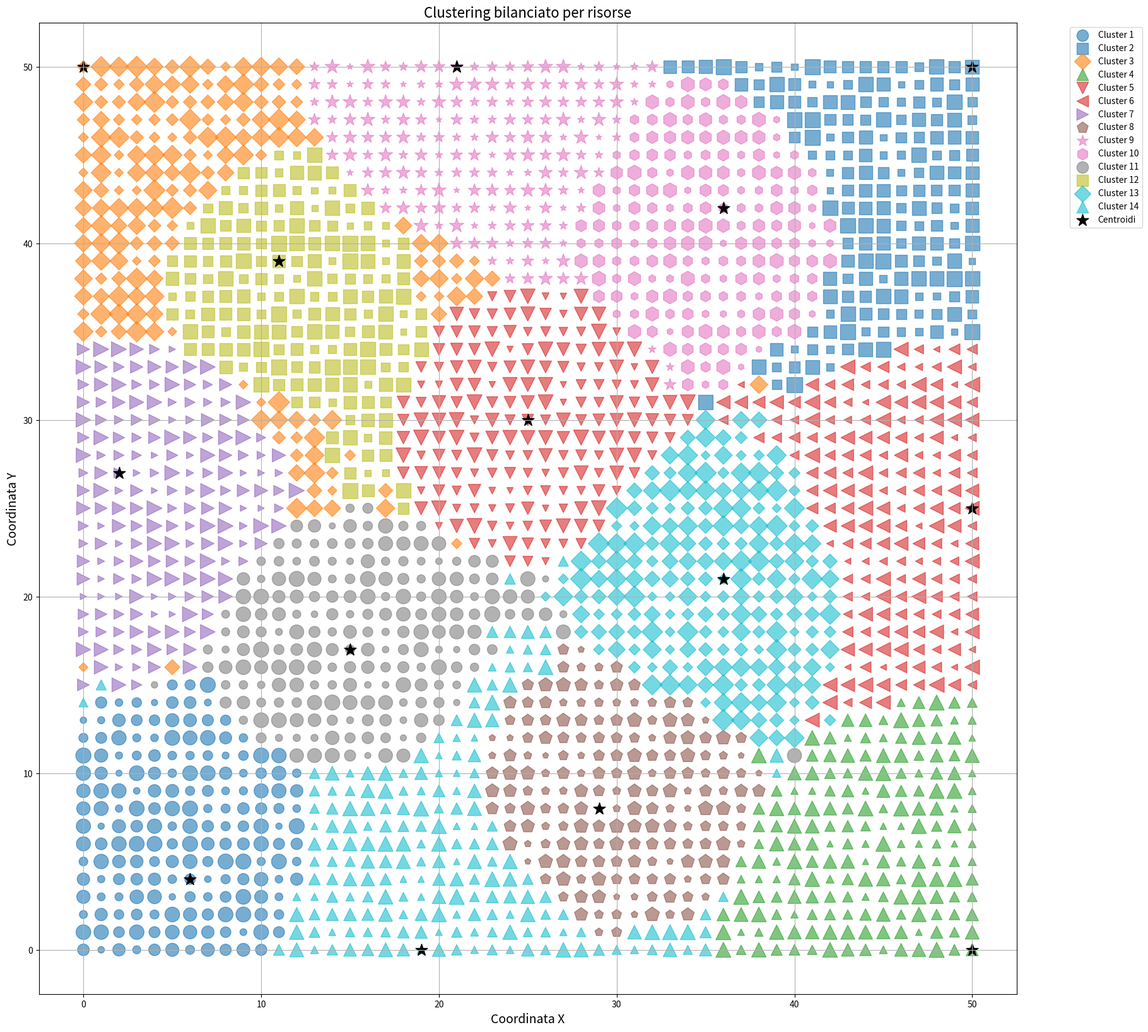

This figure's Python source:
import numpy as np
import matplotlib.pyplot as plt
from scipy.spatial.distance import cdist
import heapq
import json
import re

np.random.seed(42)

def save_cluster_data_simple(output_path, cluster_data, nodes, resource_list):
    output_data = {
        "num_clusters": len(cluster_data),
        "clusters": []
    }

    # Per statistiche globali
    total_resources_list = []
    cluster_node_counts = []

    for cluster_idx, data in enumerate(cluster_data):
        cluster_nodes = data["cluster"]
        total_res = data["total_resources"]
        node_count = len(cluster_nodes)

        total_resources_list.append(total_res)
        cluster_node_counts.append(node_count)

        cluster_info = {
            "cluster_id": int(cluster_idx + 1),
            "total_resources": int(total_res),
            "num_nodes": int(node_count),
            "nodes": [
                {
                    "node_id": int(node_id),
                    "x": float(nodes[node_id + 1][0]),
                    "y": float(nodes[node_id + 1][1]),
                    "resources": int(resource_list[node_id])
                } for node_id in cluster_nodes
            ]
        }

        output_data["clusters"].append(cluster_info)

    # Individua indici dei cluster con max/min risorse
    max_idx = total_resources_list.index(max(total_resources_list))
    min_idx = total_resources_list.index(min(total_resources_list))

    output_data["cluster_stats"] = {
        "min_resources": {
            "value": int(total_resources_list[min_idx]),
            "num_nodes": int(cluster_node_counts[min_idx])
        },
        "max_resources": {
            "value": int(total_resources_list[max_idx]),
            "num_nodes": int(cluster_node_counts[max_idx])
        },
        "avg_resources": float(sum(total_resources_list) / len(total_resources_list))
    }

    with open(output_path, "w") as f:
        json.dump(output_data, f, indent=4)

def generate_nodes(rows, cols):
    return {node_number: (i, j) for node_number, (i, j) in enumerate(((i, j) for i in range(rows) for j in range(cols)), start=1)}

def create_distance_matrix(nodes):
    coords = np.array(list(nodes.values()))
    return cdist(coords, coords)

def generate_resource_list(nodes):
    return [np.random.randint(1, 101) for _ in range(len(nodes))]  

def to_snake_case(text):
    return re.sub(r'[^a-zA-Z0-9]+', '_', text).lower()

def balanced_clustering_by_nodes_and_resources(route_matrix, resource_list, max_number_nodes,T = 50, tolerance = 1.1 ):
    n = route_matrix.shape[0]
    num_clusters = max(2, int(np.ceil(n / max_number_nodes)))
    total_resources = sum(resource_list)
    
    def initialize_centroids(k):
        centroids = [np.random.randint(0, n)]
        for _ in range(1, k):
            distances = np.min(route_matrix[centroids], axis=0)
            next_centroid = np.argmax(distances)
            centroids.append(next_centroid)
        return centroids

    centroids = initialize_centroids(num_clusters)
    avg_resources = total_resources / num_clusters
    
    print(f"Risorse medie per cluster: {avg_resources}")
    
    # Costruzione delle heap (una per centroide)
    node_assigned = np.full(n, False)
    clusters = {i: [] for i in range(num_clusters)}
    resources_in_cluster = {i: 0 for i in range(num_clusters)}
    node_count_in_cluster = {i: 0 for i in range(num_clusters)}

    heaps = []
    for i, c in enumerate(centroids):
        heap = []
        for node in range(n):
            if node != c:
                heapq.heappush(heap, (route_matrix[c, node], node))
        heaps.append(heap)
        clusters[i].append(c)
        node_assigned[c] = True
        resources_in_cluster[i] += resource_list[c]
        node_count_in_cluster[i] += 1

    # Assegnazione iterativa dei nodi
    changes = True
    while changes:
        changes = False
        for i in range(num_clusters):
            while heaps[i]:
                _, node = heapq.heappop(heaps[i])
                if node_assigned[node]:
                    continue
                projected_resource = resources_in_cluster[i] + resource_list[node]
                projected_count = node_count_in_cluster[i] + 1
                if projected_count <= max_number_nodes and projected_resource <= avg_resources * 1.1:
                    clusters[i].append(node)
                    node_assigned[node] = True
                    resources_in_cluster[i] = projected_resource
                    node_count_in_cluster[i] = projected_count
                    changes = True
                    break  # passa al prossimo cluster

    # Se ci sono nodi rimasti non assegnati, li assegnamo greedy
    for node in range(n):
        if not node_assigned[node]:
            distances = [(route_matrix[node, centroids[i]], i) for i in range(num_clusters)]
            distances.sort()
            for _, i in distances:
                if node_count_in_cluster[i] < max_number_nodes:
                    clusters[i].append(node)
                    resources_in_cluster[i] += resource_list[node]
                    node_count_in_cluster[i] += 1
                    node_assigned[node] = True
                    break

    # Bilanciamento finale: T iterazioni
    for _ in range(T):
        for i in range(num_clusters):

            if len(clusters[i]) <= 1:
                continue  # Nulla da spostare

            centroid_i = centroids[i]

            # Trova il nodo più lontano dal centroide, escludendo il centroide stesso
            distances = [(route_matrix[centroid_i, node], node) for node in clusters[i] if node != centroid_i]
            if not distances:
                continue

            distances.sort(reverse=True)
            node_to_move = distances[0][1]

            # Trova i centroidi più vicini al nodo_to_move (escludendo quello attuale)
            candidate_clusters = []
            for j in range(num_clusters):
                if j == i:
                    continue
                if node_count_in_cluster[j] >= max_number_nodes * tolerance:
                    continue
                projected_res = resources_in_cluster[j] + resource_list[node_to_move]
                if resources_in_cluster[j] >= resources_in_cluster[i]:
                    continue

                dist = route_matrix[node_to_move, centroids[j]]
                candidate_clusters.append((dist, j))

            if candidate_clusters:
                # Ordina per distanza e prendi il cluster migliore
                candidate_clusters.sort()
                best_j = candidate_clusters[0][1]

                # Esegui lo spostamento
                clusters[i].remove(node_to_move)
                clusters[best_j].append(node_to_move)

                resources_in_cluster[i] -= resource_list[node_to_move]
                node_count_in_cluster[i] -= 1

                resources_in_cluster[best_j] += resource_list[node_to_move]
                node_count_in_cluster[best_j] += 1

                print(f"Moved node {node_to_move} from {i+1} to {best_j+1}")



    result = []
    for i in range(num_clusters):
        result.append({
            "cluster": clusters[i],
            "total_resources": resources_in_cluster[i],
            "num_nodes": node_count_in_cluster[i]
        })

    return result, centroids

def plot_clusters(cluster_data, centroids, nodes, resource_list, title):
    plt.figure(figsize=(20, 20))
    colors = plt.cm.get_cmap('tab10', len(cluster_data))
    markers = ['o', 's', 'D', '^', 'v', '<', '>', 'p', '*', 'h']

    for cluster_idx, data in enumerate(cluster_data):
        cluster_nodes = [nodes[node_id + 1] for node_id in data["cluster"]]
        resources = [resource_list[node_id] for node_id in data["cluster"]]
        x, y = zip(*cluster_nodes)
        marker = markers[cluster_idx % len(markers)]
        min_size = 50
        max_size = 300
        min_res = min(resource_list)
        max_res = max(resource_list)

        sizes = [min_size + (res - min_res) / (max_res - min_res) * (max_size - min_size) for res in resources]

        plt.scatter(x, y, s=sizes, c=[colors(cluster_idx)], marker=marker, label=f'Cluster {cluster_idx + 1}', alpha=0.6)

    centroid_coords = [nodes[centroid + 1] for centroid in centroids]
    x_centroids, y_centroids = zip(*centroid_coords)
    plt.scatter(x_centroids, y_centroids, c='black', marker='*', s=200, label='Centroidi')

    plt.title(title, fontsize=16)
    plt.xlabel("Coordinata X", fontsize=14)
    plt.ylabel("Coordinata Y", fontsize=14)
    plt.grid(True)
    plt.legend(bbox_to_anchor=(1.05, 1), loc='upper left')
    plt.savefig(to_snake_case(title) + '.png', format="png", dpi=300)
    plt.show()

config = {
    "rows": 51,
    "cols": 51,
    "max_number_nodes": 200,
}

nodes = generate_nodes(config["rows"], config["cols"])
route_matrix = create_distance_matrix(nodes)
resource_list = generate_resource_list(nodes)

cluster_data, centroids = balanced_clustering_by_nodes_and_resources(route_matrix, resource_list, config["max_number_nodes"])

save_cluster_data_simple("resoconto.json", cluster_data, nodes, resource_list)

plot_clusters(cluster_data, centroids, nodes, resource_list, "Clustering bilanciato per risorse")

for idx, cluster in enumerate(cluster_data):
    print(f"Cluster {idx + 1}: Total Resources = {cluster['total_resources']}, Number of Nodes = {cluster['num_nodes']}")
